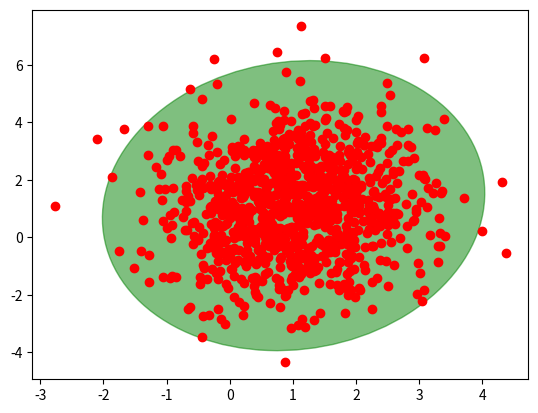

Generate this figure with matplotlib:
import numpy as np

import matplotlib.pyplot as plt
from matplotlib.patches import Ellipse

def plot_point_cov(points, nstd=2, ax=None, **kwargs):
    """
    Plots an `nstd` sigma ellipse based on the mean and covariance of a point
    "cloud" (points, an Nx2 array).

    Parameters
    ----------
        points : An Nx2 array of the data points.
        nstd : The radius of the ellipse in numbers of standard deviations.
            Defaults to 2 standard deviations.
        ax : The axis that the ellipse will be plotted on. Defaults to the 
            current axis.
        Additional keyword arguments are pass on to the ellipse patch.

    Returns
    -------
        A matplotlib ellipse artist
    """
    pos = points.mean(axis=0)
    cov = np.cov(points, rowvar=False)
    return plot_cov_ellipse(cov, pos, nstd, ax, **kwargs)

def plot_cov_ellipse(cov, pos, nstd=2, ax=None, **kwargs):
    """
    Plots an `nstd` sigma error ellipse based on the specified covariance
    matrix (`cov`). Additional keyword arguments are passed on to the 
    ellipse patch artist.

    Parameters
    ----------
        cov : The 2x2 covariance matrix to base the ellipse on
        pos : The location of the center of the ellipse. Expects a 2-element
            sequence of [x0, y0].
        nstd : The radius of the ellipse in numbers of standard deviations.
            Defaults to 2 standard deviations.
        ax : The axis that the ellipse will be plotted on. Defaults to the 
            current axis.
        Additional keyword arguments are pass on to the ellipse patch.

    Returns
    -------
        A matplotlib ellipse artist
    """
    def eigsorted(cov):
        vals, vecs = np.linalg.eigh(cov)
        order = vals.argsort()[::-1]
        return vals[order], vecs[:,order]

    if ax is None:
        ax = plt.gca()

    vals, vecs = eigsorted(cov)
    theta = np.degrees(np.arctan2(*vecs[:,0][::-1]))

    # Width and height are "full" widths, not radius
    width, height = 2 * nstd * np.sqrt(vals)
    ellip = Ellipse(xy=pos, width=width, height=height, angle=theta, **kwargs)

    ax.add_artist(ellip)
    return ellip

if __name__ == '__main__':
    #-- Example usage -----------------------
    # Generate some random, correlated data
    points = np.random.multivariate_normal(
            mean=(1,1), cov=[[1.0, .2],[0.2, 3.0]], size=1000)
    # Plot the raw points...
    x, y = points.T
    plt.plot(x, y, 'ro')

    # Plot a transparent 3 standard deviation covariance ellipse
    plot_point_cov(points, nstd=3, alpha=0.5, color='green')

    plt.show()
